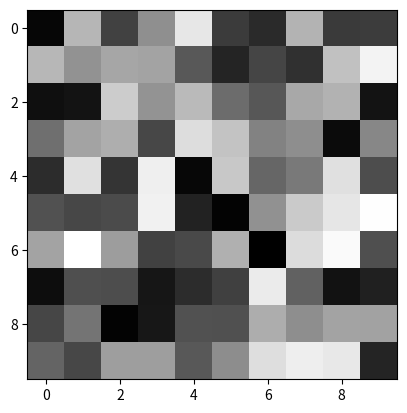

The script that saved this image:
import matplotlib.pyplot as plt
import numpy as np

"""
灰度图
"""

# 生成一个二维随机数组
img = np.random.rand(10, 10)

# 绘制灰度图像
plt.imshow(img, cmap='gray')

# 显示图像
plt.show()
